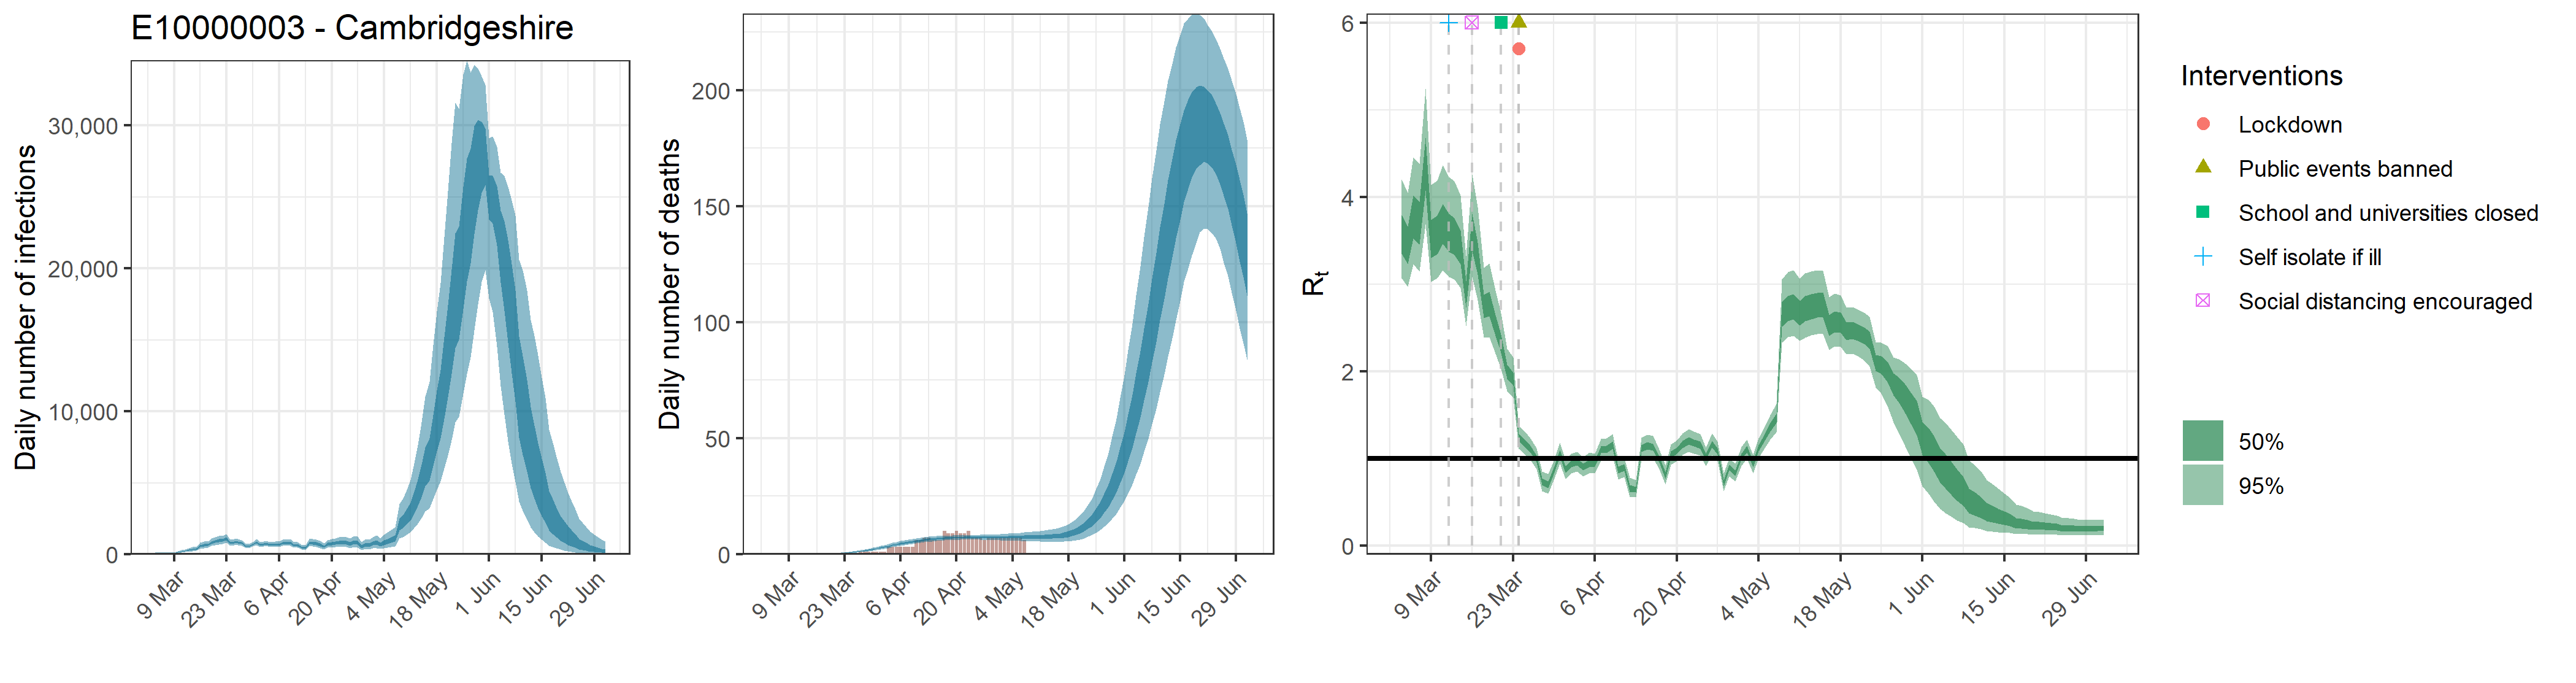

Data behind this chart, as committed beside it:
, date, country, reported_cases, predicted_cases, cases_min, cases_max, cases_min2, cases_max2, reported_deaths, estimated_deaths, deaths_min, deaths_max, deaths_min2, deaths_max2, rt, rt_min, rt_max, rt_min2, rt_max2
1, 2020-03-04, E10000003 - Cambridgeshire, 0, 85.52, 46.58, 137.5, 68.97, 98.82, 0, 8.55156230953456e-14, 4.65790661375299e-14, 1.37505190601553e-13, 6.89657397846379e-14, 9.88217100939911e-14, 3.586, 3.068, 4.202, 3.348, 3.794
2, 2020-03-05, E10000003 - Cambridgeshire, 1, 85.52, 46.58, 137.5, 68.97, 98.82, 0, 2.63211992797963e-06, 1.50886762128373e-06, 4.08147424934282e-06, 2.15242506549458e-06, 3.03915788054132e-06, 3.459, 2.971, 4.047, 3.233, 3.659
3, 2020-03-06, E10000003 - Cambridgeshire, 0, 85.52, 46.58, 137.5, 68.97, 98.82, 0, 2.71985725891228e-05, 1.55916320865985e-05, 4.21752339098758e-05, 2.22417256767773e-05, 3.14046314322603e-05, 3.788, 3.228, 4.457, 3.529, 4.018
4, 2020-03-07, E10000003 - Cambridgeshire, 0, 85.52, 46.58, 137.5, 68.97, 98.82, 0, 0.0001764, 0.0001011, 0.0002735, 0.0001442, 0.0002036, 3.713, 3.148, 4.378, 3.457, 3.938
5, 2020-03-08, E10000003 - Cambridgeshire, 0, 85.52, 46.58, 137.5, 68.97, 98.82, 0, 0.0007107, 0.0004074, 0.001102, 0.0005812, 0.0008206, 4.398, 3.69, 5.241, 4.075, 4.681
6, 2020-03-09, E10000003 - Cambridgeshire, 0, 85.52, 46.58, 137.5, 68.97, 98.82, 0, 0.002036, 0.001167, 0.003156, 0.001665, 0.00235, 3.536, 3.029, 4.139, 3.304, 3.741
7, 2020-03-10, E10000003 - Cambridgeshire, 3, 160, 101.3, 237.8, 134.7, 180.4, 0, 0.004773, 0.002736, 0.007401, 0.003903, 0.005511, 3.574, 3.065, 4.19, 3.346, 3.783
8, 2020-03-11, E10000003 - Cambridgeshire, 1, 200.8, 128.6, 296.7, 169.4, 225.4, 0, 0.009459, 0.005423, 0.01467, 0.007735, 0.01092, 3.706, 3.159, 4.367, 3.465, 3.923
9, 2020-03-12, E10000003 - Cambridgeshire, 4, 240, 156.2, 351, 203.7, 268.4, 0, 0.01671, 0.009586, 0.02591, 0.01367, 0.0193, 3.599, 3.081, 4.23, 3.371, 3.805
10, 2020-03-13, E10000003 - Cambridgeshire, 5, 296.5, 198.4, 427.5, 254, 331, 0, 0.02741, 0.01574, 0.04246, 0.02242, 0.03163, 3.562, 3.053, 4.181, 3.339, 3.761
11, 2020-03-14, E10000003 - Cambridgeshire, 0, 357.7, 241, 507.2, 309.2, 397.6, 0, 0.04194, 0.02418, 0.06487, 0.03436, 0.04836, 3.434, 2.954, 4.02, 3.227, 3.617
12, 2020-03-15, E10000003 - Cambridgeshire, 2, 375.8, 256.5, 529.6, 325.8, 416.7, 0, 0.06125, 0.03553, 0.09438, 0.05031, 0.07049, 2.886, 2.521, 3.325, 2.73, 3.032
13, 2020-03-16, E10000003 - Cambridgeshire, 1, 578.2, 399.3, 801.2, 507.6, 640.8, 0, 0.08652, 0.05075, 0.1327, 0.07131, 0.09938, 3.604, 3.083, 4.259, 3.381, 3.805
14, 2020-03-17, E10000003 - Cambridgeshire, 1, 648.8, 453.2, 891, 573.2, 715.7, 0, 0.1183, 0.07052, 0.1804, 0.09801, 0.1359, 3.303, 2.816, 3.886, 3.109, 3.479
15, 2020-03-18, E10000003 - Cambridgeshire, 8, 667.3, 473.2, 901.8, 591.7, 735.5, 0, 0.1585, 0.09602, 0.2401, 0.1319, 0.1816, 2.749, 2.384, 3.188, 2.608, 2.877
16, 2020-03-19, E10000003 - Cambridgeshire, 7, 826, 588.3, 1107, 732.3, 908.7, 0, 0.2087, 0.1286, 0.3134, 0.1746, 0.2386, 2.781, 2.396, 3.235, 2.633, 2.915
17, 2020-03-20, E10000003 - Cambridgeshire, 9, 905.1, 652.1, 1202, 805.6, 991.6, 0, 0.2704, 0.1683, 0.4005, 0.2275, 0.3083, 2.535, 2.2, 2.926, 2.407, 2.649
18, 2020-03-21, E10000003 - Cambridgeshire, 9, 986, 710.9, 1306, 882.5, 1081, 0, 0.3464, 0.2199, 0.507, 0.2931, 0.3929, 2.325, 2.03, 2.669, 2.212, 2.422
19, 2020-03-22, E10000003 - Cambridgeshire, 5, 993.4, 726.7, 1306, 891.5, 1088, 0, 0.4395, 0.2847, 0.6352, 0.3741, 0.4971, 1.999, 1.77, 2.26, 1.915, 2.078
20, 2020-03-23, E10000003 - Cambridgeshire, 14, 1095, 810.8, 1432, 984, 1196, 0, 0.5524, 0.3663, 0.7885, 0.4749, 0.6212, 1.914, 1.693, 2.159, 1.833, 1.987
21, 2020-03-24, E10000003 - Cambridgeshire, 17, 803, 614, 1036, 724.1, 873.1, 0, 0.688, 0.4664, 0.9668, 0.5955, 0.7693, 1.243, 1.114, 1.375, 1.201, 1.283
22, 2020-03-25, E10000003 - Cambridgeshire, 17, 838.8, 642.3, 1079, 758.9, 911.9, 0, 0.8496, 0.5859, 1.181, 0.7402, 0.9466, 1.175, 1.048, 1.306, 1.133, 1.216
23, 2020-03-26, E10000003 - Cambridgeshire, 12, 845.5, 652.5, 1084, 766.3, 916.5, 0, 1.039, 0.7313, 1.425, 0.9128, 1.151, 1.108, 0.9853, 1.234, 1.068, 1.148
24, 2020-03-27, E10000003 - Cambridgeshire, 18, 794.7, 620.2, 1013, 722.2, 858.9, 1, 1.258, 0.8965, 1.71, 1.112, 1.388, 0.9986, 0.8825, 1.116, 0.9597, 1.035
25, 2020-03-28, E10000003 - Cambridgeshire, 9, 597.8, 466.7, 761.6, 541.9, 644, 1, 1.509, 1.094, 2.017, 1.341, 1.656, 0.733, 0.6283, 0.8493, 0.6939, 0.7705
26, 2020-03-29, E10000003 - Cambridgeshire, 12, 576.9, 448, 735.9, 522.9, 621.8, 1, 1.788, 1.311, 2.368, 1.6, 1.956, 0.7019, 0.5955, 0.8264, 0.6613, 0.7402
27, 2020-03-30, E10000003 - Cambridgeshire, 25, 697.4, 548.4, 885.6, 634.2, 750.7, 1, 2.094, 1.557, 2.755, 1.887, 2.279, 0.8588, 0.7513, 0.9707, 0.8206, 0.8945
28, 2020-03-31, E10000003 - Cambridgeshire, 20, 838.7, 656.7, 1068, 761.8, 904.3, 1, 2.424, 1.83, 3.164, 2.191, 2.631, 1.059, 0.9409, 1.18, 1.019, 1.098
29, 2020-04-01, E10000003 - Cambridgeshire, 13, 678.1, 531.6, 866.8, 616.4, 731.3, 1, 2.771, 2.112, 3.579, 2.516, 3, 0.8768, 0.7684, 0.9904, 0.8393, 0.9126
30, 2020-04-02, E10000003 - Cambridgeshire, 22, 717.4, 560.2, 915.7, 651.2, 775.5, 1, 3.129, 2.397, 4, 2.849, 3.378, 0.9413, 0.83, 1.057, 0.9037, 0.978
31, 2020-04-03, E10000003 - Cambridgeshire, 17, 724.1, 562.3, 924.7, 656.8, 783.4, 3, 3.493, 2.706, 4.414, 3.189, 3.759, 0.9626, 0.8494, 1.079, 0.925, 0.9994
32, 2020-04-04, E10000003 - Cambridgeshire, 19, 672.2, 518.8, 866.6, 607.5, 729.4, 3, 3.855, 3.012, 4.837, 3.532, 4.136, 0.9032, 0.795, 1.015, 0.864, 0.9417
33, 2020-04-05, E10000003 - Cambridgeshire, 26, 697.7, 533.6, 900.6, 629.2, 757, 3, 4.209, 3.305, 5.252, 3.866, 4.511, 0.9462, 0.8315, 1.068, 0.9038, 0.9867
34, 2020-04-06, E10000003 - Cambridgeshire, 19, 688.8, 524.6, 889.3, 620.2, 749.6, 3, 4.551, 3.602, 5.653, 4.192, 4.869, 0.9432, 0.8313, 1.058, 0.9062, 0.9799
35, 2020-04-07, E10000003 - Cambridgeshire, 26, 794.9, 602.5, 1028, 714.3, 866.6, 3, 4.875, 3.892, 6.021, 4.502, 5.211, 1.099, 0.9765, 1.224, 1.059, 1.137
36, 2020-04-08, E10000003 - Cambridgeshire, 27, 794.9, 595.3, 1036, 711.7, 868.5, 3, 5.178, 4.164, 6.349, 4.791, 5.528, 1.105, 0.9826, 1.231, 1.065, 1.144
37, 2020-04-09, E10000003 - Cambridgeshire, 30, 831.7, 618.6, 1089, 743.3, 908.8, 3, 5.46, 4.427, 6.651, 5.062, 5.818, 1.153, 1.028, 1.282, 1.112, 1.193
38, 2020-04-10, E10000003 - Cambridgeshire, 24, 633.2, 461.9, 844.2, 562, 696.6, 6, 5.717, 4.673, 6.923, 5.322, 6.081, 0.8693, 0.7599, 0.9836, 0.8332, 0.9047
39, 2020-04-11, E10000003 - Cambridgeshire, 14, 659.4, 475.2, 875.1, 584.7, 725.7, 6, 5.95, 4.903, 7.166, 5.558, 6.32, 0.896, 0.7899, 1.006, 0.8576, 0.9335
40, 2020-04-12, E10000003 - Cambridgeshire, 13, 484.6, 335.7, 663.9, 424.6, 538.5, 7, 6.159, 5.105, 7.371, 5.768, 6.531, 0.6576, 0.554, 0.7822, 0.6173, 0.695
41, 2020-04-13, E10000003 - Cambridgeshire, 13, 470.4, 324.3, 647.4, 411.3, 523.2, 7, 6.343, 5.301, 7.529, 5.955, 6.704, 0.6451, 0.5524, 0.7534, 0.6093, 0.6787
42, 2020-04-14, E10000003 - Cambridgeshire, 20, 791.1, 556, 1065, 693.6, 880.4, 6, 6.508, 5.48, 7.658, 6.12, 6.862, 1.116, 0.994, 1.24, 1.077, 1.155
43, 2020-04-15, E10000003 - Cambridgeshire, 14, 787, 545.3, 1073, 687.7, 877.7, 6, 6.65, 5.655, 7.778, 6.265, 6.995, 1.146, 1.023, 1.273, 1.106, 1.186
44, 2020-04-16, E10000003 - Cambridgeshire, 30, 764.8, 521, 1054, 665, 856.9, 6, 6.773, 5.776, 7.867, 6.397, 7.126, 1.13, 1.007, 1.257, 1.09, 1.169
45, 2020-04-17, E10000003 - Cambridgeshire, 26, 671.6, 451.5, 936.4, 579.7, 758.7, 10, 6.876, 5.9, 7.93, 6.509, 7.222, 0.9896, 0.8768, 1.102, 0.9534, 1.025
46, 2020-04-18, E10000003 - Cambridgeshire, 8, 553.2, 364, 784.9, 474.2, 627.2, 9, 6.964, 6.009, 8.001, 6.603, 7.302, 0.8072, 0.7049, 0.9192, 0.769, 0.8442
47, 2020-04-19, E10000003 - Cambridgeshire, 16, 717.7, 472.6, 1012, 614.9, 814.7, 9, 7.034, 6.083, 8.061, 6.684, 7.37, 1.044, 0.928, 1.164, 1.003, 1.085
48, 2020-04-20, E10000003 - Cambridgeshire, 21, 746.2, 479.9, 1061, 636.3, 850.1, 10, 7.089, 6.136, 8.08, 6.748, 7.422, 1.09, 0.974, 1.209, 1.052, 1.127
49, 2020-04-21, E10000003 - Cambridgeshire, 24, 795.2, 505.5, 1135, 675.3, 907.6, 9, 7.133, 6.188, 8.142, 6.79, 7.465, 1.162, 1.04, 1.289, 1.122, 1.203
50, 2020-04-22, E10000003 - Cambridgeshire, 31, 827.4, 519.6, 1190, 699.1, 946.8, 9, 7.164, 6.213, 8.168, 6.822, 7.496, 1.201, 1.075, 1.335, 1.16, 1.243
51, 2020-04-23, E10000003 - Cambridgeshire, 25, 824, 509.5, 1193, 692.8, 946.6, 10, 7.185, 6.214, 8.197, 6.838, 7.526, 1.178, 1.056, 1.306, 1.138, 1.219
52, 2020-04-24, E10000003 - Cambridgeshire, 15, 825.3, 500.2, 1215, 688.9, 950.2, 7, 7.196, 6.227, 8.205, 6.841, 7.544, 1.155, 1.034, 1.28, 1.115, 1.195
53, 2020-04-25, E10000003 - Cambridgeshire, 11, 746.2, 446.9, 1106, 618.2, 862.4, 7, 7.203, 6.193, 8.227, 6.833, 7.558, 1.019, 0.912, 1.128, 0.9817, 1.057
54, 2020-04-26, E10000003 - Cambridgeshire, 16, 870.4, 517.3, 1309, 725.3, 1005, 7, 7.206, 6.16, 8.268, 6.827, 7.568, 1.165, 1.043, 1.286, 1.123, 1.207
55, 2020-04-27, E10000003 - Cambridgeshire, 15, 825, 478.4, 1252, 678, 960.2, 6, 7.206, 6.121, 8.32, 6.823, 7.585, 1.085, 0.9725, 1.198, 1.049, 1.12
56, 2020-04-28, E10000003 - Cambridgeshire, 28, 558.7, 314.4, 875.4, 454.1, 648.9, 7, 7.208, 6.099, 8.377, 6.817, 7.6, 0.7205, 0.6261, 0.8276, 0.6851, 0.7552
57, 2020-04-29, E10000003 - Cambridgeshire, 23, 701.4, 392.2, 1089, 568.5, 817.9, 7, 7.211, 6.042, 8.411, 6.802, 7.617, 0.8969, 0.7963, 1.002, 0.8624, 0.9302
58, 2020-04-30, E10000003 - Cambridgeshire, 27, 648.4, 356.5, 1028, 521.7, 758.3, 7, 7.215, 5.973, 8.481, 6.775, 7.646, 0.8341, 0.7356, 0.9402, 0.7988, 0.8675
59, 2020-05-01, E10000003 - Cambridgeshire, 32, 785.1, 426.9, 1229, 630.8, 919.2, 7, 7.226, 5.92, 8.598, 6.764, 7.673, 1.024, 0.916, 1.131, 0.99, 1.058
60, 2020-05-02, E10000003 - Cambridgeshire, 11, 836.8, 454.3, 1329, 671.6, 974.9, 7, 7.241, 5.867, 8.712, 6.752, 7.717, 1.109, 0.9967, 1.218, 1.071, 1.147
... 61 more rows
